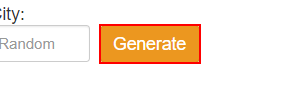
Workflow: Practise1

Step 1: click on the text box 'generate'

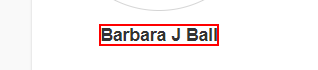
Step 2: get-text from the text

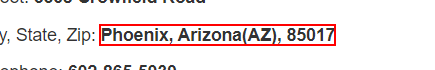
Step 3: get-text from the text